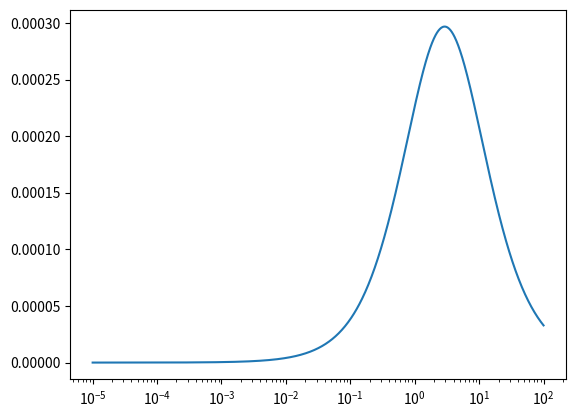
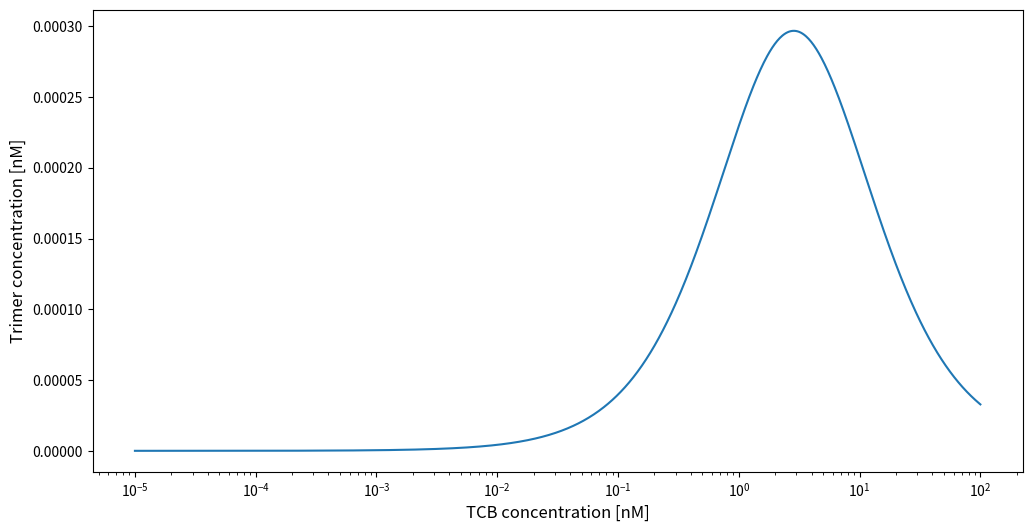

Python code for these plots, in order: (Note: this script raises an exception after producing the figures.)
# -*- coding: utf-8 -*-
"""
Created on Sat Jul  3 10:38:31 2021

@author: vandevya

The following Python code allows the user to calculate the concentration of trimeric complexes under quasi-equilibrium (QE) assumptions.
The function 'QE()' will calculate the trimeric complex concentration at a single specified drug concentration.
The function 'QE_plot()' will calculate the trimeric complex concentration over a specified range of drug concentrations 
and plot the result. The figure will also be saved in the user's working directory. Please create a folder called 'figures' in order to save the figure.
The user needs to specify:
    - TCB:          the drug concentration of interest                          nanomole/L
    - KD_R:         the binding affinity to the tumor target                    nanomole/L
    - KD_CD3:       the binding affinity to CD3                                 nanomole/L
    - Rcount:       the expression level of target per tumor cell               #/cell
    - CD3count:     the expression level of CD3 per T cell                      #/cell
    - Tumor_cells:  the concentration of tumor cells                            cells/uL
    - Tcells:       the concentration of T cells                                cells/uL
    
The presented equations are based on the paper from Schropp et. al that derived the QE approximations from a system of Ordinary Differential Equations describing the formation of trimeric complexes by CD3-bispecifics
We assumed a constant receptor pool without the occurence of turnover events. We direct the reader to the original work from Schropp and colleagues for more details on the quasi-equilibrium model, its equations and its expansions, including target-mediated drug disposition 
  
------------------------------------------------------------------------------------------------------------------------
Schropp J, Khot A, Shah DK, Koch G. Target-Mediated Drug Disposition Model for Bispecific Antibodies: 
Properties, Approximation, and Optimal Dosing Strategy. CPT: Pharmacometrics & Systems Pharmacology. 
2019;8(3):177-87. doi: 10.1002/psp4.12369.
------------------------------------------------------------------------------------------------------------------------
"""


import math 
import matplotlib.pyplot as plt
from scipy.integrate import odeint
import numpy as np

def QE(TCB, KD_R,KD_CD3, Rcount, CD3count, Tumor_cells, Tcells):          #function to calculate the steady-state concentration of trimeric complexes at the user-specified concentration of CD3-bispecific antibodies (TCB) 
    a = 1                                                                           #a (alpha) is proportional to the differential binding affinity towards the targets between free drug and drug that is already bound to one target (i.e., dimerized). This is set to 1, meaning that we assume that there is no difference in binding affinity.                                                            
    Convert = 10**6*10**9/(6.022*10**23)                                            #Conversion factor to convert units from #antigen/uL to nM 
    R_0 = Rcount*Tumor_cells*Convert
    CD3_0 = CD3count*Tcells*Convert
    aa = (1+TCB/KD_CD3)*(TCB/(a*KD_R*KD_CD3))
    bb = TCB*(R_0-CD3_0)/(a*KD_R*KD_CD3) + (1+TCB/KD_R)*(1+TCB/KD_CD3)
    dd = -CD3_0*(1+TCB/KD_R)
    if TCB == 0:
        free_CD3 = CD3_0
    else:
        free_CD3 = (-bb+math.sqrt(bb**2-4*aa*dd))/(2*aa)
        
    free_R = R_0 / ( 1 + TCB/KD_R + free_CD3*TCB/(a*KD_R*KD_CD3))
    Trimer = TCB*free_R*free_CD3/(KD_R*KD_CD3)
    return Trimer
#example: try it out with the following arguments: QE(0.00027, 2.2, 3.7, 505000, 100000, 50, 500)

def QE_plot(TCB_range, KD_R,KD_CD3, Rcount, CD3count, Tumor_cells, Tcells): #function to calculate the steady-state concentration of trimeric complexes over a range of TCB concentrations and plot the bell-shaped curve
    Trimer_List = []
    a = 1
    Convert = 10**6*10**9/(6.022*10**23)
    R_0 = Rcount*Tumor_cells*Convert
    CD3_0 = CD3count*Tcells*Convert
    
    for C in TCB_range:
        
        aa = (1+C/KD_CD3)*(C/(a*KD_R*KD_CD3))
        bb = C*(R_0-CD3_0)/(a*KD_R*KD_CD3) + (1+C/KD_R)*(1+C/KD_CD3)
        dd = -CD3_0*(1+C/KD_R)
        if C == 0:
            free_CD3 = CD3_0
        else:
            free_CD3 = (-bb+math.sqrt(bb**2-4*aa*dd))/(2*aa)
        
        free_R = R_0 / ( 1 + C/KD_R + free_CD3*C/(a*KD_R*KD_CD3))
        Trimer = C*free_R*free_CD3/(KD_R*KD_CD3)
        Trimer_List.append(Trimer)
    plt.figure(figsize = (12,6))
    plt.semilogx(TCB_range, Trimer_List)
    plt.xlabel('TCB concentration [nM]', fontsize = 12 )
    plt.ylabel('Trimer concentration [nM]', fontsize =12)
    fig_name = 'trimer concentration at steady-state'
    plt.savefig('./Figures/'+ fig_name)
    return TCB_range, Trimer_List
#example: try it out with the following arguments: QE_plot(np.geomspace(0.00001,100,1000), 2.2, 3.7, 505000, 100000, 50, 500)
  
#--------------------------------------------------------------------------------------------------------------------------------------------------------------------------------------------------------------------------------------    
#OPTIONAL
"""the functions 'ODE_model()' and 'compar()' can be run to check that the results from the quasi-equilibrium model and the original ODE system agree."""    
def ODE_model(y, t):
    TCB = y[0]
    DimCD3 = y[1]
    DimR = y[2]
    Trimer = y[3]
    KD_R =2.2
    koffR = 3.6
    konR = koffR/KD_R
    KD_CD3 = 3.7
    koffCD3 = 3.6
    konCD3 = koffCD3/KD_CD3
    R_0 = 505000*50*10**6*10**9/(6.022*10**23) 
    CD3_0 = 100000*500*10**6*10**9/(6.022*10**23) 
    T = R_0 - DimR - Trimer
    E = CD3_0 - DimCD3 - Trimer
    dTCBdt = -konR*TCB*T - konCD3*TCB*E + koffR*DimR + koffCD3*DimCD3	
    dDimCD3dt = konCD3*TCB*E - koffCD3*DimCD3 - konR*T*DimCD3 + koffR*Trimer
    dDimRdt = konR*T*TCB - koffR*DimR - konCD3*DimR*E + koffCD3*Trimer
    dTrimerdt = konR*T*DimCD3 + konCD3*DimR*E - Trimer*(koffR + koffCD3)
    return  [dTCBdt, dDimCD3dt, dDimRdt,dTrimerdt]

#time
t = np.linspace(0,20)
TCB_range = np.geomspace(0.00001,100,1000)
#initials
L = []
for C in TCB_range:
    TCB0 = C#0.0004
    DimCD30 = 0
    DimR0 = 0
    Trimer0 = 0
    y0 = [TCB0, DimCD30, DimR0, Trimer0]
    numeric = odeint(ODE_model, y0,t)
    Trimer_over_time = numeric[:,3]
    L.append(Trimer_over_time[-1])

final = np.array([TCB_range,L])
plt.semilogx(final[0,:], final[1,:])

def compar(ODEx, ODEy, QEx, QEy):
    plt.semilogx(ODEx, ODEy, color = 'green')
    plt.semilogx(QEx, QEy, color ='orange')

QEx,QEy = QE_plot(np.geomspace(0.00001,100,1000), 2.2, 3.7, 505000, 100000, 50, 500)
compar(final[0,:], final[1,:], QEx, QEy)